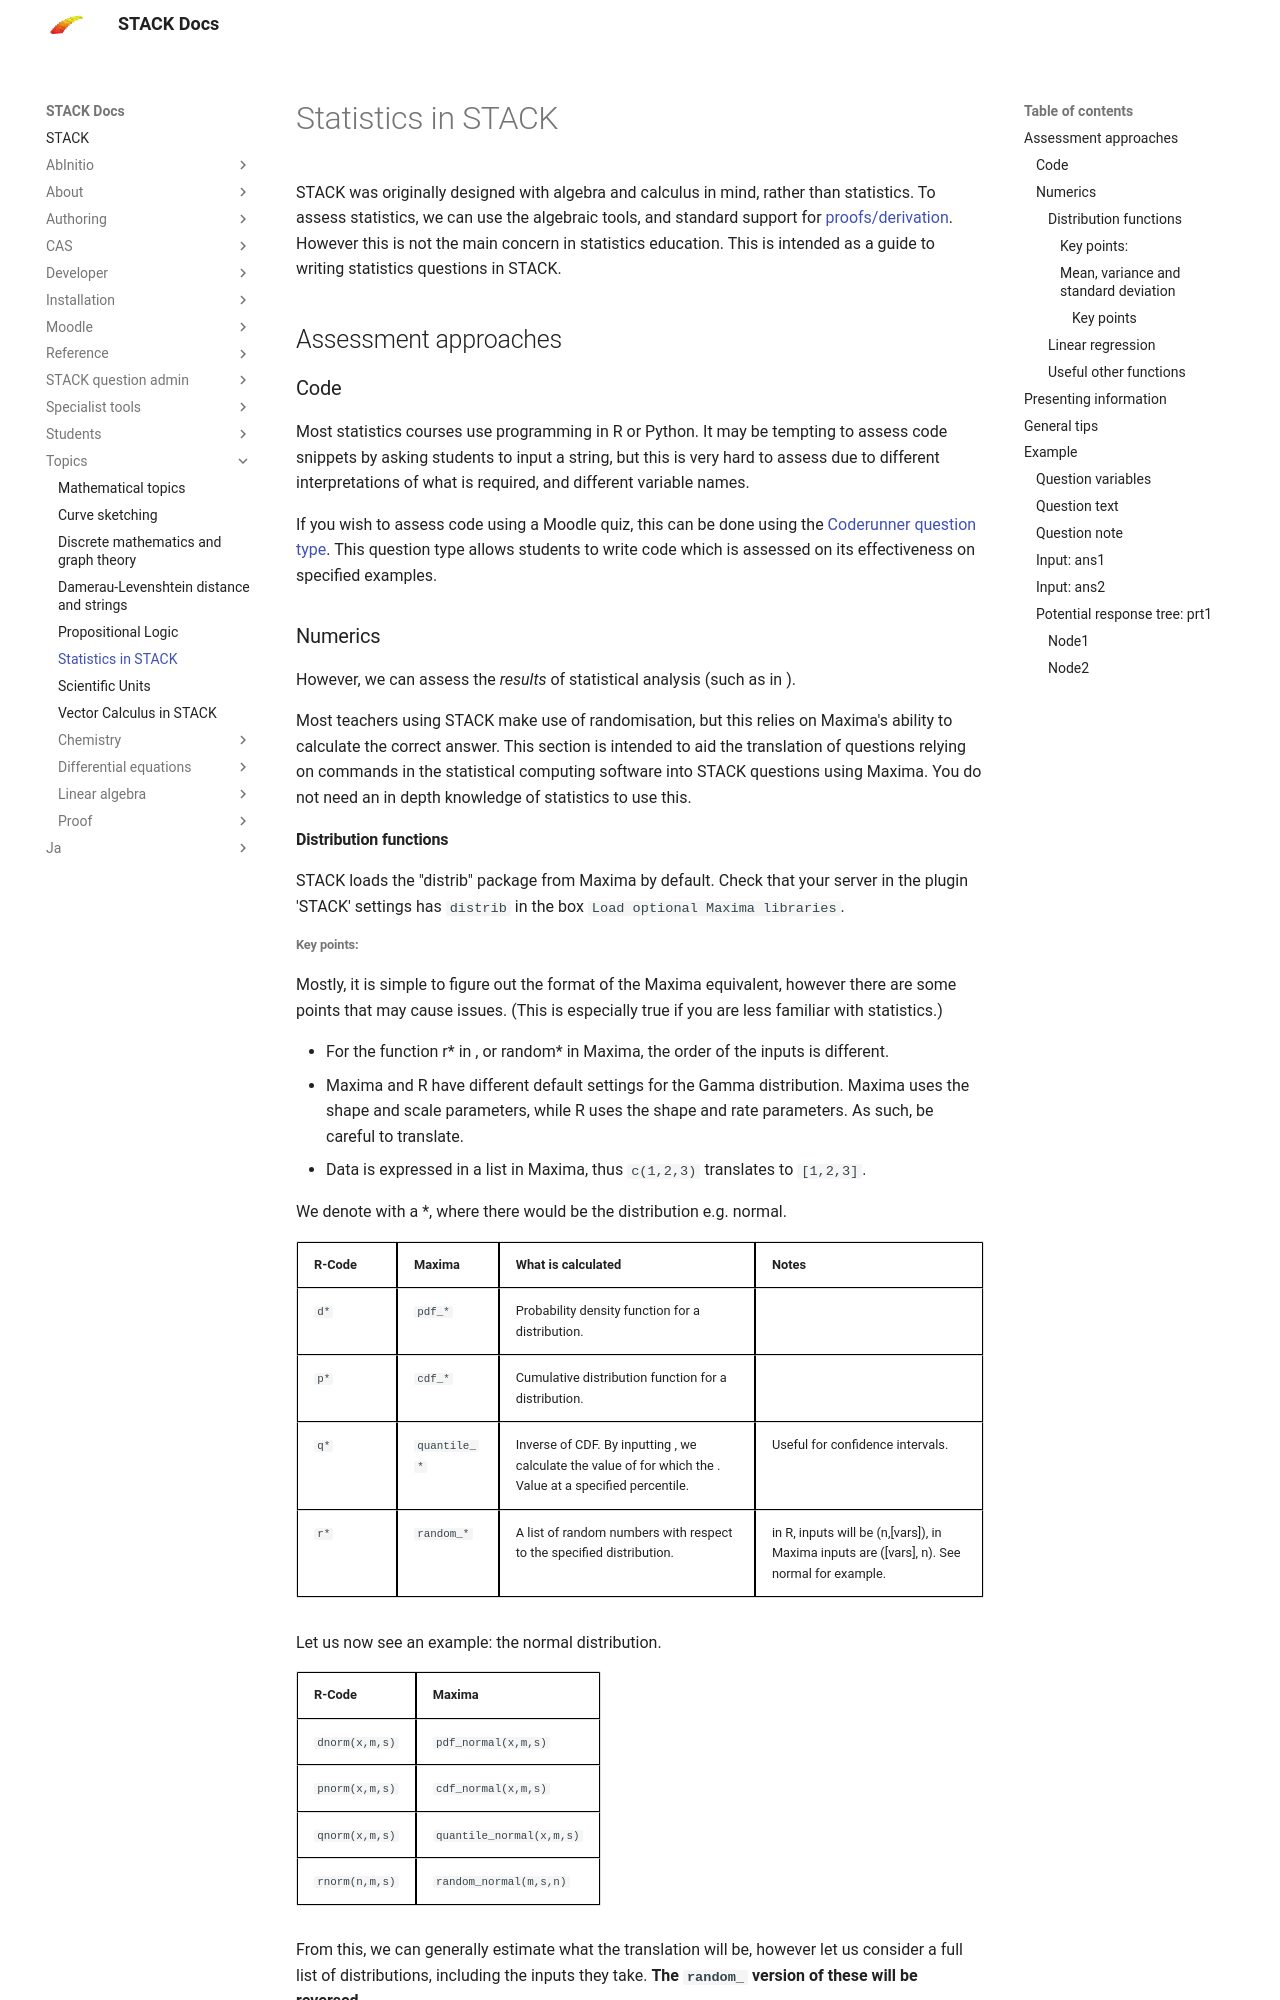

repository: maths/moodle-qtype_stack · page: en/Topics/Statistics/index.html · generator: mkdocs

# Statistics in STACK

STACK was originally designed with algebra and calculus in mind, rather than statistics. To assess statistics, we can use the algebraic tools, and standard support for [proofs/derivation](Proof/index.md). However this is not the main concern in statistics education. This is intended as a guide to writing statistics questions in STACK.

## Assessment approaches

### Code

Most statistics courses use programming in R or Python. It may be tempting to assess code snippets by asking students to input a string, but this is very hard to assess due to different interpretations of what is required, and different variable names.

If you wish to assess code using a Moodle quiz, this can be done using the [Coderunner question type](https://docs.moodle.org/405/en/CodeRunner_question_type). This question type allows students to write code which is assessed on its effectiveness on specified examples.

### Numerics

However, we can assess the _results_ of statistical analysis (such as in \(R\)). 

Most teachers using STACK make use of randomisation, but this relies on Maxima's ability to calculate the correct answer. This section is intended to aid the translation of questions relying on commands in the statistical computing software \(R\) into STACK questions using Maxima. You do not need an in depth knowledge of statistics to use this.  

#### Distribution functions

STACK loads the "distrib" package from Maxima by default. Check that your server in the plugin 'STACK' settings has `distrib` in the box `Load optional Maxima libraries`.
